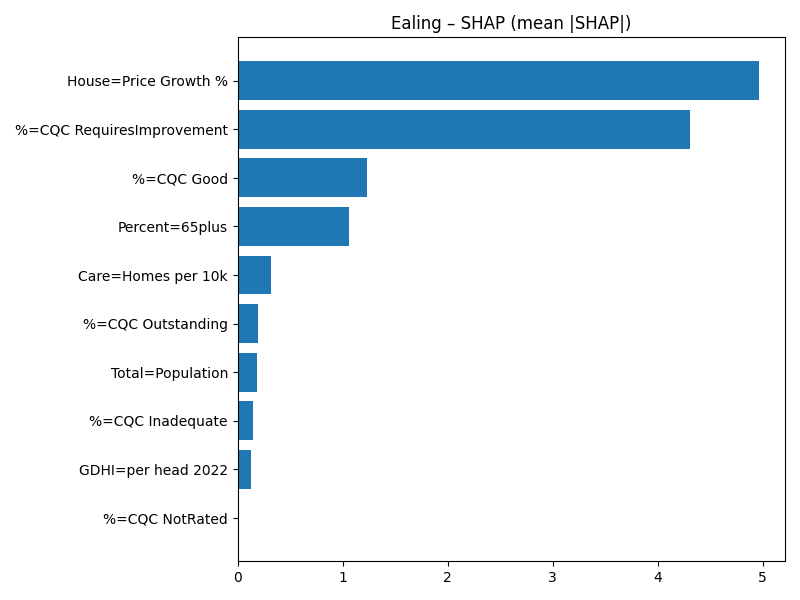

Values plotted in this chart, from the file beside it:
Term, MeanAbsSHAP, MeanSignedSHAP
House=Price Growth %, 4.964, -4.964
%=CQC RequiresImprovement, 4.312, 4.312
%=CQC Good, 1.236, -1.236
Percent=65plus, 1.06, -1.06
Care=Homes per 10k, 0.3214, -0.3214
%=CQC Outstanding, 0.1911, 0.1911
Total=Population, 0.1879, -0.1879
%=CQC Inadequate, 0.1476, -0.1476
GDHI=per head 2022, 0.1261, 0.1261
%=CQC NotRated, 0.0, 0.0
